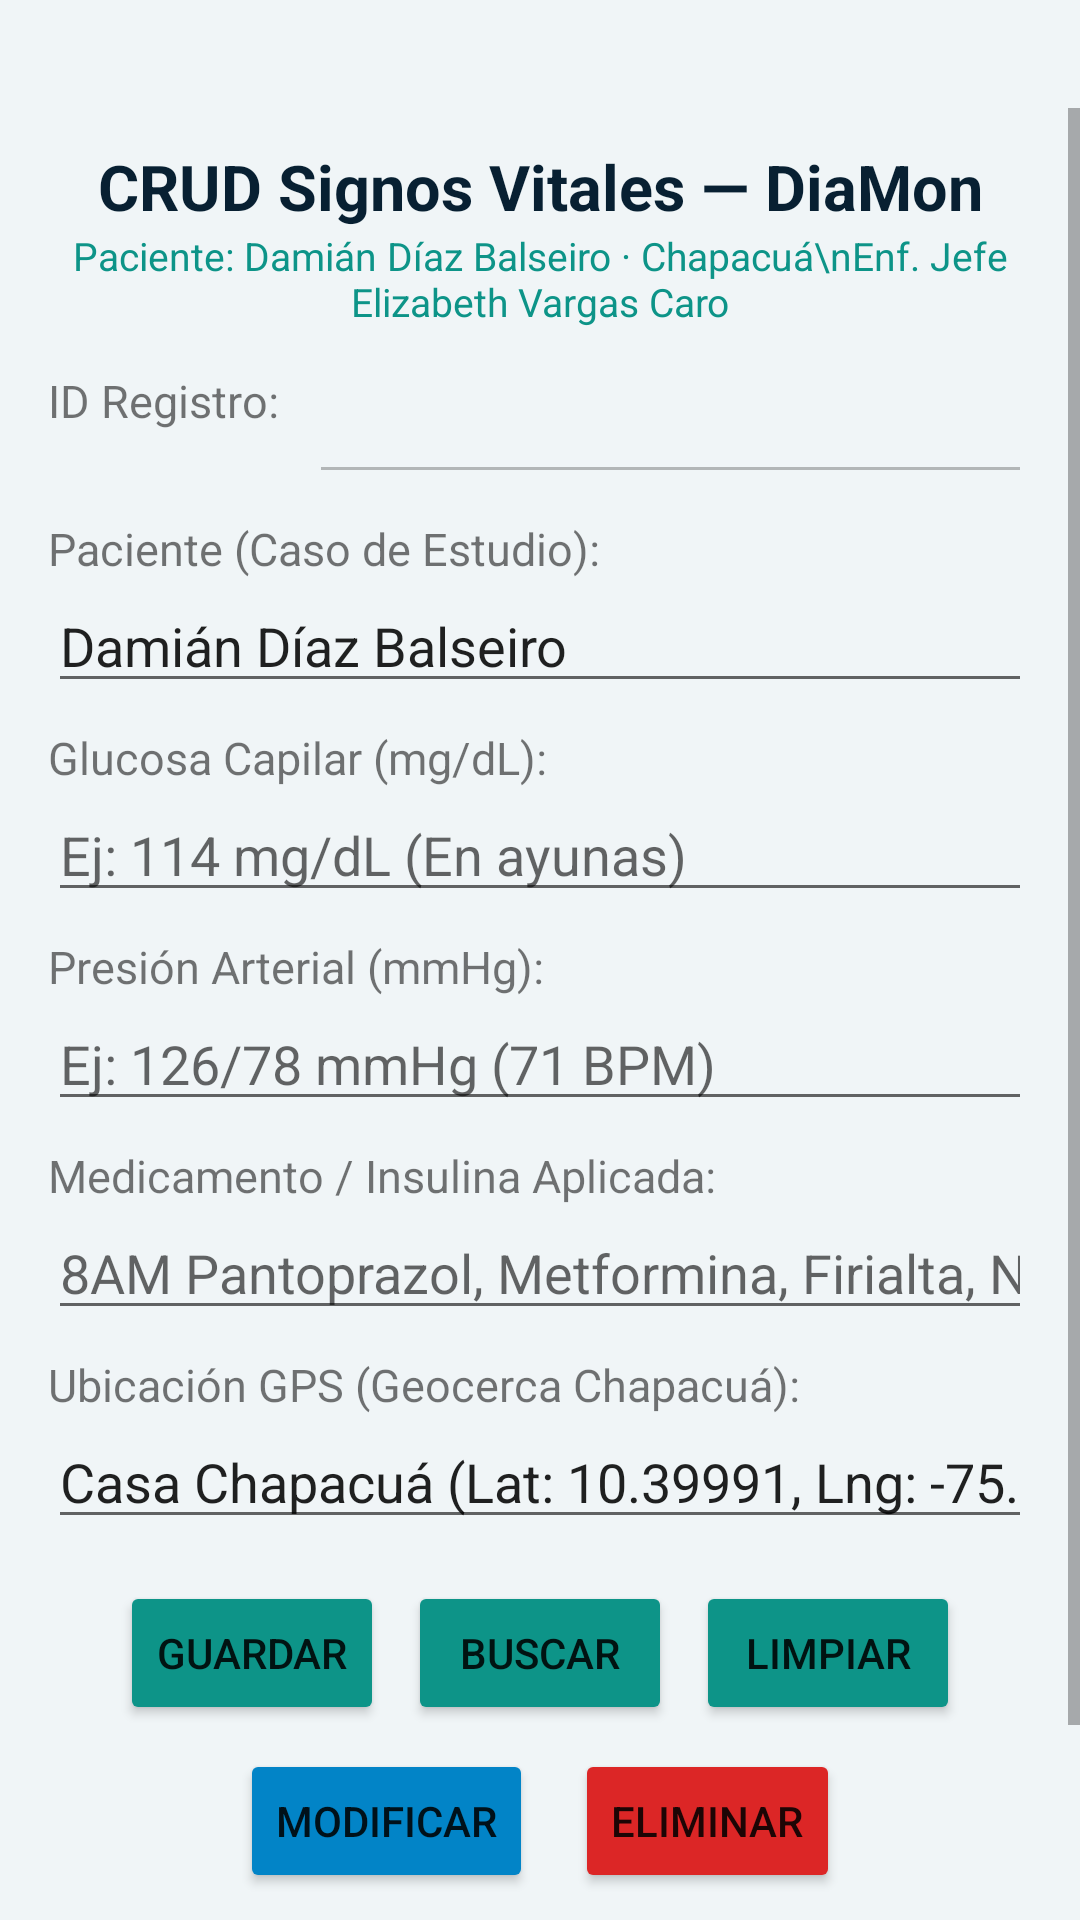

Android layout source for this screen:
<!-- AndroidManifest.xml: application theme Theme.AppCompat.DayNight.NoActionBar -->
<!-- res/layout/layout_actividad_crud_clinico.xml -->
<?xml version="1.0" encoding="utf-8"?>
<ScrollView xmlns:android="http://schemas.android.com/apk/res/android"
    android:layout_width="match_parent"
    android:layout_height="match_parent"
    android:paddingTop="36dp"
    android:background="#F0F5F7">

    <RelativeLayout
        android:layout_width="match_parent"
        android:layout_height="wrap_content"
        android:paddingLeft="16dp"
        android:paddingRight="16dp"
        android:paddingTop="12dp"
        android:paddingBottom="24dp">

        <TextView
            android:id="@+id/etiTituloCrud"
            android:layout_width="match_parent"
            android:layout_height="wrap_content"
            android:text="CRUD Signos Vitales — DiaMon"
            android:textSize="21sp"
            android:textStyle="bold"
            android:textColor="#082032"
            android:gravity="center" />

        <TextView
            android:id="@+id/etiSubCrud"
            android:layout_width="match_parent"
            android:layout_height="wrap_content"
            android:layout_below="@id/etiTituloCrud"
            android:text="Paciente: Damián Díaz Balseiro · Chapacuá\nEnf. Jefe Elizabeth Vargas Caro"
            android:textSize="13sp"
            android:textColor="#0D9488"
            android:gravity="center"
            android:layout_marginBottom="14dp" />

        <TextView
            android:id="@+id/etiId"
            android:layout_width="wrap_content"
            android:layout_height="wrap_content"
            android:layout_below="@id/etiSubCrud"
            android:text="ID Registro:"
            android:textSize="15sp" />

        <EditText
            android:id="@+id/campoId"
            android:layout_width="match_parent"
            android:layout_height="wrap_content"
            android:layout_below="@id/etiSubCrud"
            android:layout_toRightOf="@id/etiId"
            android:layout_marginLeft="10dp"
            android:inputType="number"
            android:enabled="false" />

        <TextView
            android:id="@+id/etiPaciente"
            android:layout_width="wrap_content"
            android:layout_height="wrap_content"
            android:layout_below="@id/campoId"
            android:layout_marginTop="8dp"
            android:text="Paciente (Caso de Estudio):"
            android:textSize="15sp" />

        <EditText
            android:id="@+id/campoPaciente"
            android:layout_width="match_parent"
            android:layout_height="wrap_content"
            android:layout_below="@id/etiPaciente"
            android:text="Damián Díaz Balseiro"
            android:inputType="textPersonName" />

        <TextView
            android:id="@+id/etiGlucosa"
            android:layout_width="wrap_content"
            android:layout_height="wrap_content"
            android:layout_below="@id/campoPaciente"
            android:layout_marginTop="8dp"
            android:text="Glucosa Capilar (mg/dL):"
            android:textSize="15sp" />

        <EditText
            android:id="@+id/campoGlucosa"
            android:layout_width="match_parent"
            android:layout_height="wrap_content"
            android:layout_below="@id/etiGlucosa"
            android:hint="Ej: 114 mg/dL (En ayunas)"
            android:inputType="text" />

        <TextView
            android:id="@+id/etiPresion"
            android:layout_width="wrap_content"
            android:layout_height="wrap_content"
            android:layout_below="@id/campoGlucosa"
            android:layout_marginTop="8dp"
            android:text="Presión Arterial (mmHg):"
            android:textSize="15sp" />

        <EditText
            android:id="@+id/campoPresion"
            android:layout_width="match_parent"
            android:layout_height="wrap_content"
            android:layout_below="@id/etiPresion"
            android:hint="Ej: 126/78 mmHg (71 BPM)"
            android:inputType="text" />

        <TextView
            android:id="@+id/etiMedicamento"
            android:layout_width="wrap_content"
            android:layout_height="wrap_content"
            android:layout_below="@id/campoPresion"
            android:layout_marginTop="8dp"
            android:text="Medicamento / Insulina Aplicada:"
            android:textSize="15sp" />

        <EditText
            android:id="@+id/campoMedicamento"
            android:layout_width="match_parent"
            android:layout_height="wrap_content"
            android:layout_below="@id/etiMedicamento"
            android:hint="8AM Pantoprazol, Metformina, Firialta, Nifedipino | 2PM Valsartán | 9PM Insulina 24 UI"
            android:inputType="text" />

        <TextView
            android:id="@+id/etiUbicacion"
            android:layout_width="wrap_content"
            android:layout_height="wrap_content"
            android:layout_below="@id/campoMedicamento"
            android:layout_marginTop="8dp"
            android:text="Ubicación GPS (Geocerca Chapacuá):"
            android:textSize="15sp" />

        <EditText
            android:id="@+id/campoUbicacion"
            android:layout_width="match_parent"
            android:layout_height="wrap_content"
            android:layout_below="@id/etiUbicacion"
            android:text="Casa Chapacuá (Lat: 10.39991, Lng: -75.47886)"
            android:inputType="text" />

        <LinearLayout
            android:id="@+id/filaBotones1"
            android:layout_width="match_parent"
            android:layout_height="wrap_content"
            android:layout_below="@id/campoUbicacion"
            android:layout_marginTop="14dp"
            android:orientation="horizontal"
            android:gravity="center">

            <Button
                android:id="@+id/botonGuardar"
                android:layout_width="wrap_content"
                android:layout_height="wrap_content"
                android:text="Guardar"
                android:onClick="agregarRegistro"
                android:backgroundTint="#0D9488"/>

            <Button
                android:id="@+id/botonBuscar"
                android:layout_width="wrap_content"
                android:layout_height="wrap_content"
                android:layout_marginLeft="8dp"
                android:text="Buscar"
                android:onClick="mostrarCuadroDialogoId"
                android:backgroundTint="#0D9488"/>

            <Button
                android:id="@+id/botonLimpiar"
                android:layout_width="wrap_content"
                android:layout_height="wrap_content"
                android:layout_marginLeft="8dp"
                android:text="Limpiar"
                android:onClick="limpiarCampos"
                android:backgroundTint="#0D9488"/>
        </LinearLayout>

        <LinearLayout
            android:id="@+id/filaBotones2"
            android:layout_width="match_parent"
            android:layout_height="wrap_content"
            android:layout_below="@id/filaBotones1"
            android:layout_marginTop="8dp"
            android:orientation="horizontal"
            android:gravity="center">

            <Button
                android:id="@+id/botonModificar"
                android:layout_width="wrap_content"
                android:layout_height="wrap_content"
                android:text="Modificar"
                android:onClick="modificarRegistro"
                android:backgroundTint="#0284C7"/>

            <Button
                android:id="@+id/botonEliminar"
                android:layout_width="wrap_content"
                android:layout_height="wrap_content"
                android:layout_marginLeft="14dp"
                android:text="Eliminar"
                android:onClick="eliminarRegistro"
                android:backgroundTint="#DC2626"/>
        </LinearLayout>

        <Button
            android:id="@+id/botonIrMapaWeb"
            android:layout_width="match_parent"
            android:layout_height="wrap_content"
            android:layout_below="@id/filaBotones2"
            android:layout_marginTop="14dp"
            android:text="Abrir Mapa GPS &amp; Dashboard Completo"
            android:onClick="abrirDashboardMapa"
            android:backgroundTint="#082032"
            android:textColor="#FFFFFF"/>

    </RelativeLayout>
</ScrollView>
<!-- resources referenced by this layout -->
<resources>

</resources>
